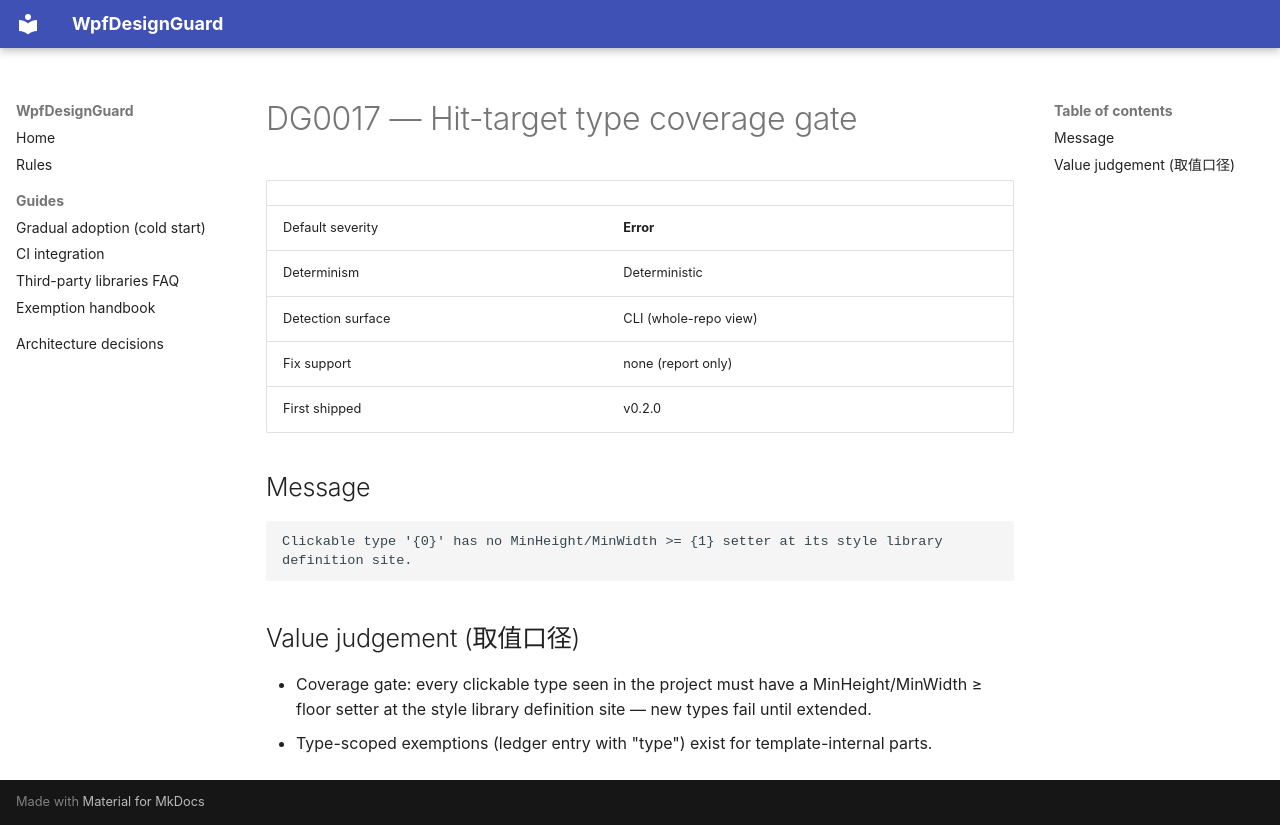

repository: zhaojie-tech/wpf-design-guard · page: rules/DG0017/index.html · generator: mkdocs

# DG0017 — Hit-target type coverage gate

| | |
|---|---|
| Default severity | **Error** |
| Determinism | Deterministic |
| Detection surface | CLI (whole-repo view) |
| Fix support | none (report only) |
| First shipped | v0.2.0 |

## Message

```text
Clickable type '{0}' has no MinHeight/MinWidth >= {1} setter at its style library definition site.
```

## Value judgement (取值口径)

- Coverage gate: every clickable type seen in the project must have a MinHeight/MinWidth ≥ floor setter at the style library definition site — new types fail until extended.
- Type-scoped exemptions (ledger entry with "type") exist for template-internal parts.
